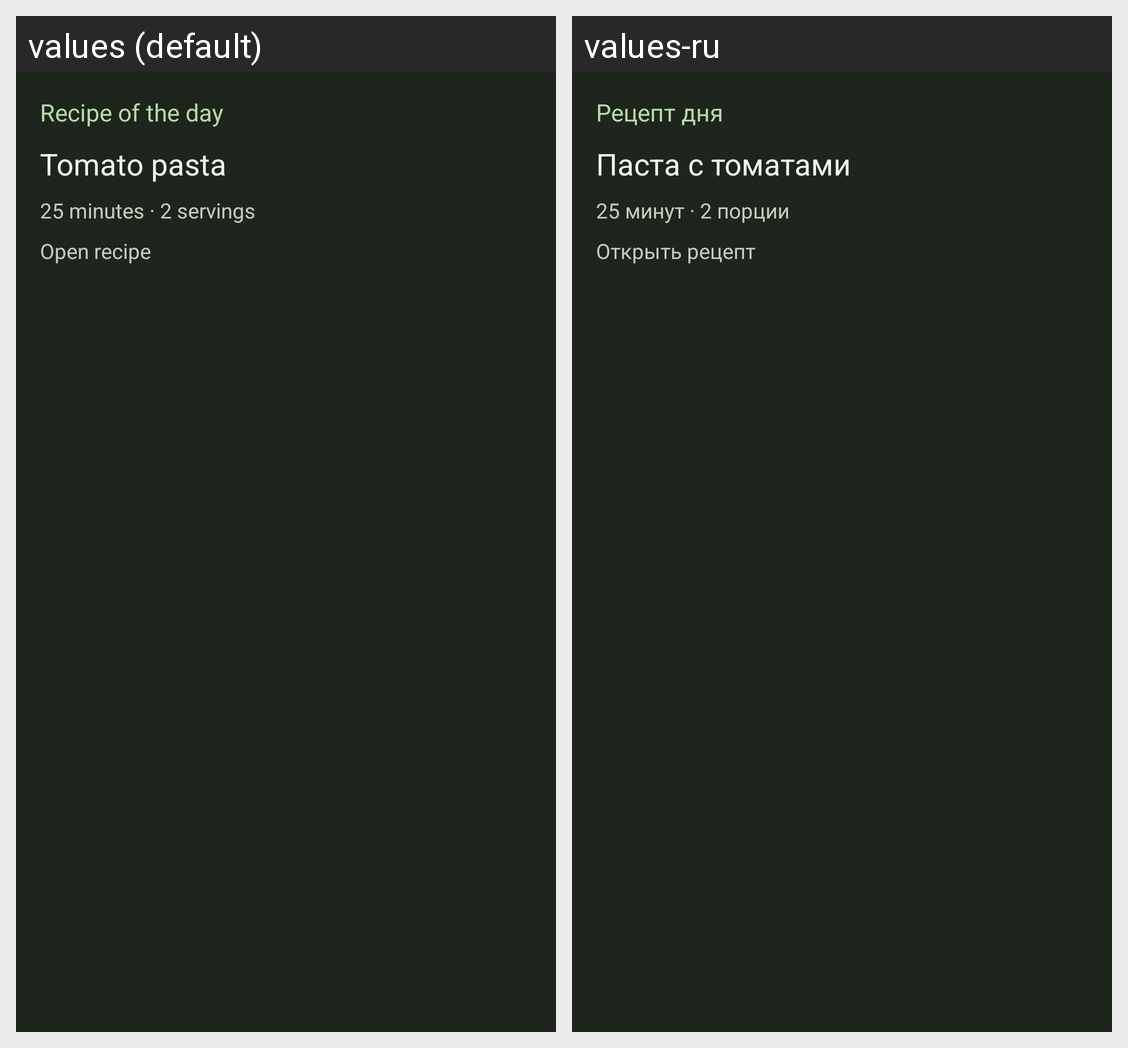

The Android screen above is rendered under two locales of the same app. Produce the string resources it draws, with the default and per-locale values.
Android screen res/layout/widget_preview_recipe_day.xml rendered under 2 locales, left to right: values (default), values-ru. Device: Nexus 5 (rendered at 1080×1920; each locale shown at half size, 540×960, under a caption strip naming it); theme Theme.Berill.
Strings drawn on this screen, with the default value and each locale's value (text and hints the layout hard-codes, and strings that could not be matched under every locale, appear in the picture but are not listed):

widget_preview_recipe_day_line_1
  values: Recipe of the day
  values-ru: Рецепт дня

widget_preview_recipe_day_line_2
  values: Tomato pasta
  values-ru: Паста с томатами

widget_preview_recipe_day_line_3
  values: 25 minutes · 2 servings
  values-ru: 25 минут · 2 порции

widget_preview_recipe_day_line_4
  values: Open recipe
  values-ru: Открыть рецепт
